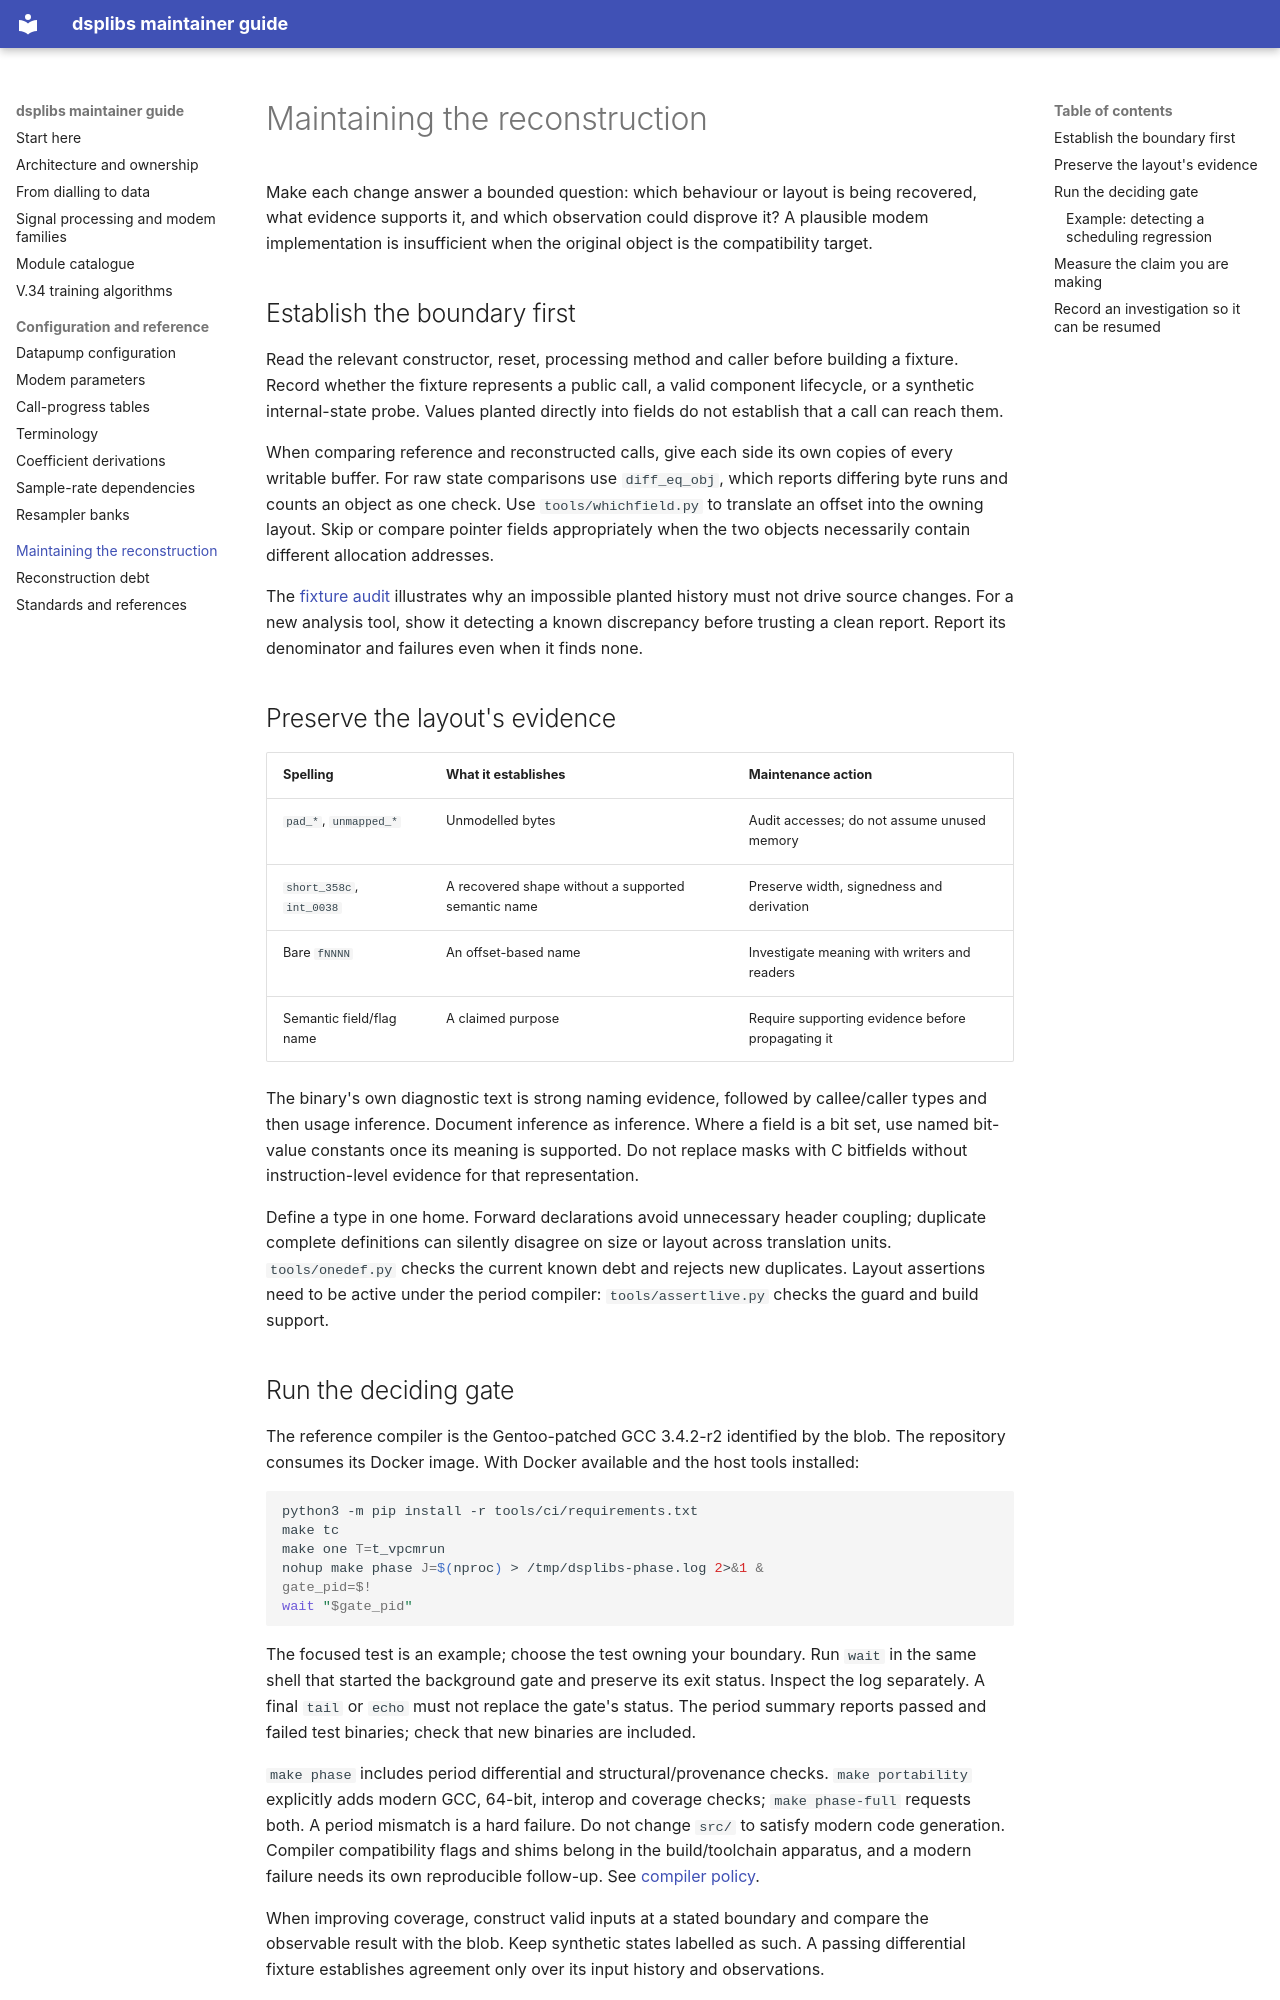

repository: philpem/slmodem_dsp_re · page: maintenance/index.html · generator: mkdocs

# Maintaining the reconstruction

Make each change answer a bounded question: which behaviour or layout is
being recovered, what evidence supports it, and which observation could
disprove it? A plausible modem implementation is insufficient when the
original object is the compatibility target.

## Establish the boundary first

Read the relevant constructor, reset, processing method and caller before
building a fixture. Record whether the fixture represents a public call,
a valid component lifecycle, or a synthetic internal-state probe. Values
planted directly into fields do not establish that a call can reach them.

When comparing reference and reconstructed calls, give each side its own
copies of every writable buffer. For raw state comparisons use
`diff_eq_obj`, which reports differing byte runs and counts an object as one
check. Use `tools/whichfield.py` to translate an offset into the owning
layout. Skip or compare pointer fields appropriately when the two objects
necessarily contain different allocation addresses.

The
[fixture audit](https://github.com/philpem/slmodem_dsp_re/blob/4169cb3b3108a840a51bca9ebfa086102c4c69c6/docs/p4d-period-fixture-audit.md)
illustrates why an impossible planted history must not drive source changes.
For a new analysis tool, show it detecting a known discrepancy before trusting
a clean report. Report its denominator and failures even when it finds none.

## Preserve the layout's evidence

| Spelling | What it establishes | Maintenance action |
|---|---|---|
| `pad_*`, `unmapped_*` | Unmodelled bytes | Audit accesses; do not assume unused memory |
| `short_358c`, `int_0038` | A recovered shape without a supported semantic name | Preserve width, signedness and derivation |
| Bare `fNNNN` | An offset-based name | Investigate meaning with writers and readers |
| Semantic field/flag name | A claimed purpose | Require supporting evidence before propagating it |

The binary's own diagnostic text is strong naming evidence, followed by
callee/caller types and then usage inference. Document inference as inference.
Where a field is a bit set, use named bit-value constants once its meaning
is supported. Do not replace masks with C bitfields without instruction-level
evidence for that representation.

Define a type in one home. Forward declarations avoid unnecessary header
coupling; duplicate complete definitions can silently disagree on size or
layout across translation units. `tools/onedef.py` checks the current known
debt and rejects new duplicates. Layout assertions need to be active under
the period compiler: `tools/assertlive.py` checks the guard and build support.
